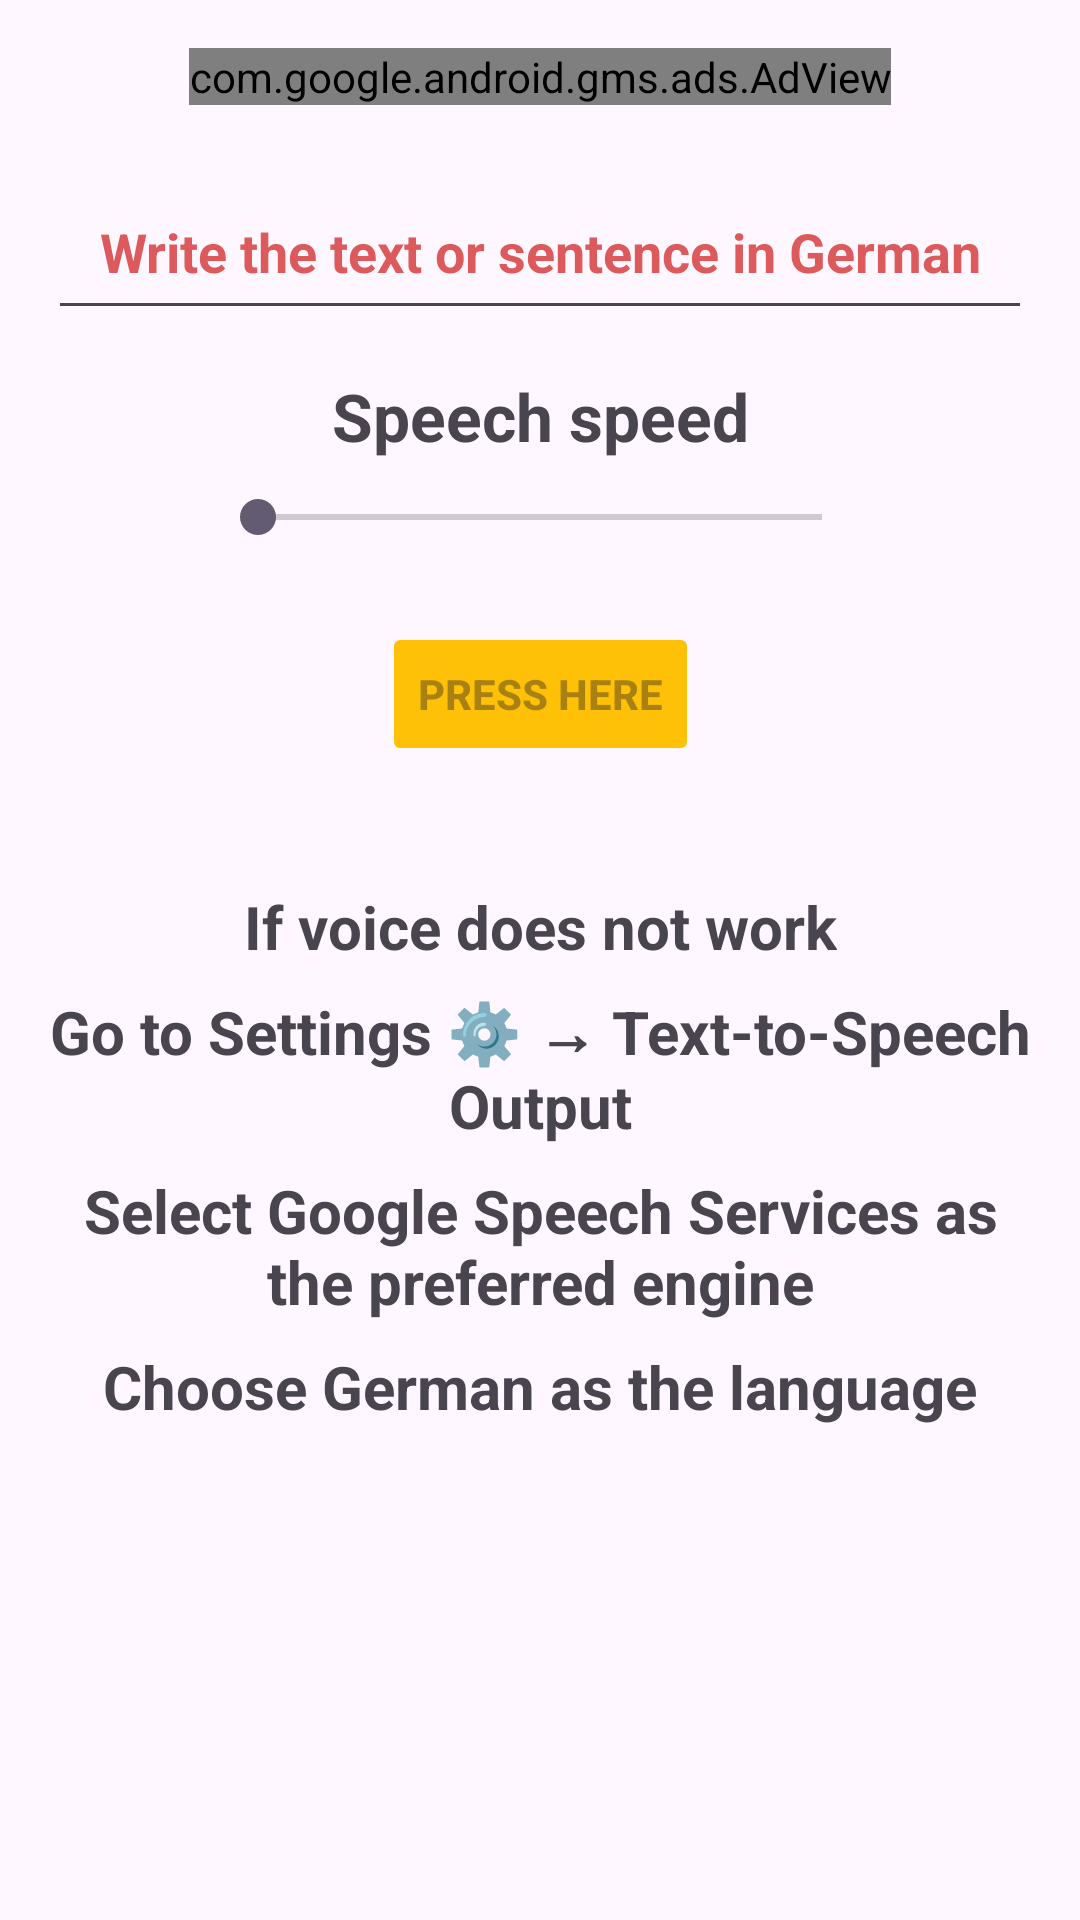

Here is an Android app screen rendered from its layout file. Give the layout XML and the strings, colors and styles it references.
<!-- AndroidManifest.xml: application theme Theme.LearnEnglish -->
<!-- res/layout/activity_text_to_speech.xml -->
<?xml version="1.0" encoding="utf-8"?>
<androidx.constraintlayout.widget.ConstraintLayout xmlns:android="http://schemas.android.com/apk/res/android"
    xmlns:app="http://schemas.android.com/apk/res-auto"
    xmlns:tools="http://schemas.android.com/tools"
    android:layout_width="match_parent"
    android:layout_height="match_parent"
    android:padding="16dp"
    android:background="?android:colorBackground"
    tools:context=".TextToSpeechActivity">

    
    <com.google.android.gms.ads.AdView
        android:id="@+id/adView"
        android:layout_width="wrap_content"
        android:layout_height="wrap_content"
        app:adSize="LARGE_BANNER"
        app:adUnitId="ca-app-pub-2017447968949849/3904040890"
        app:layout_constraintTop_toTopOf="parent"
        app:layout_constraintStart_toStartOf="parent"
        app:layout_constraintEnd_toEndOf="parent" />

    
    <EditText
        android:id="@+id/edit_text"
        android:layout_width="0dp"
        android:layout_height="55dp"
        android:hint="@string/asa"
        android:gravity="center"
        android:textColorHint="#C9D32F2F"
        android:textStyle="bold"
        android:layout_marginTop="20dp"
        app:layout_constraintTop_toBottomOf="@id/adView"
        app:layout_constraintStart_toStartOf="parent"
        app:layout_constraintEnd_toEndOf="parent" />

    
    <TextView
        android:id="@+id/textView12"
        android:layout_width="wrap_content"
        android:layout_height="wrap_content"
        android:text="@string/bbb"
        android:textSize="22sp"
        android:textStyle="bold"
        android:gravity="center"
        android:layout_marginTop="14dp"
        app:layout_constraintTop_toBottomOf="@id/edit_text"
        app:layout_constraintStart_toStartOf="parent"
        app:layout_constraintEnd_toEndOf="parent" />

    
    <SeekBar
        android:id="@+id/seek_bar_speed"
        android:layout_width="220dp"
        android:layout_height="wrap_content"
        android:layout_marginTop="10dp"
        app:layout_constraintTop_toBottomOf="@id/textView12"
        app:layout_constraintStart_toStartOf="parent"
        app:layout_constraintEnd_toEndOf="parent" />

    
    <Button
        android:id="@+id/button_speak"
        android:layout_width="wrap_content"
        android:layout_height="wrap_content"
        android:layout_marginTop="26dp"
        android:backgroundTint="#FFC107"
        android:enabled="false"
        android:text="@string/start"
        android:textStyle="bold"
        app:layout_constraintTop_toBottomOf="@id/seek_bar_speed"
        app:layout_constraintStart_toStartOf="parent"
        app:layout_constraintEnd_toEndOf="parent" />

    
    <TextView
        android:id="@+id/textView9"
        android:layout_width="wrap_content"
        android:layout_height="wrap_content"
        android:layout_marginTop="40dp"
        android:gravity="center"
        android:text="@string/tv1"
        android:textSize="20sp"
        android:textStyle="bold"
        app:layout_constraintTop_toBottomOf="@id/button_speak"
        app:layout_constraintStart_toStartOf="parent"
        app:layout_constraintEnd_toEndOf="parent" />

    <TextView
        android:id="@+id/textView10"
        android:layout_width="wrap_content"
        android:layout_height="wrap_content"
        android:layout_marginTop="8dp"
        android:text="@string/tv2"
        android:textSize="20sp"
        android:textStyle="bold"
        android:gravity="center"
        app:layout_constraintTop_toBottomOf="@id/textView9"
        app:layout_constraintStart_toStartOf="parent"
        app:layout_constraintEnd_toEndOf="parent" />

    <TextView
        android:id="@+id/textView11"
        android:layout_width="wrap_content"
        android:layout_height="wrap_content"
        android:layout_marginTop="8dp"
        android:text="@string/tv3"
        android:textSize="20sp"
        android:textStyle="bold"
        android:gravity="center"
        app:layout_constraintTop_toBottomOf="@id/textView10"
        app:layout_constraintStart_toStartOf="parent"
        app:layout_constraintEnd_toEndOf="parent" />

    <TextView
        android:id="@+id/textView13"
        android:layout_width="wrap_content"
        android:layout_height="wrap_content"
        android:layout_marginTop="8dp"
        android:text="@string/tv4"
        android:textSize="20sp"
        android:textStyle="bold"
        android:gravity="center"
        app:layout_constraintTop_toBottomOf="@id/textView11"
        app:layout_constraintStart_toStartOf="parent"
        app:layout_constraintEnd_toEndOf="parent" />

</androidx.constraintlayout.widget.ConstraintLayout>
<!-- resources referenced by this layout -->
<resources>
  <string name="asa">Write the text or sentence in German</string>
  <string name="bbb">Speech speed</string>
  <string name="start">Press here</string>
  <string name="tv1">If voice does not work</string>
  <string name="tv2">Go to Settings ⚙️ → Text-to-Speech Output</string>
  <string name="tv3">Select Google Speech Services as the preferred engine</string>
  <string name="tv4">Choose German as the language</string>
  <style name="Theme.LearnEnglish" parent="Base.Theme.LearnEnglish" />
  <style name="Base.Theme.LearnEnglish" parent="Theme.Material3.DayNight.NoActionBar">
  
  
                  
                  <item name="android:windowBackground">@color/background_color</item>
  
  
  
                  
                  <item name="android:statusBarColor">#DB2727</item>
  
                  
                  <item name="android:windowLightStatusBar">true</item>
  
                  
                  <item name="colorButtonNormal">@color/button_sample</item>
  
                  
                  <item name="android:fitsSystemWindows">true</item>
  
                  
                  <item name="colorOnPrimary">@android:color/white</item>
              </style>
  <color name="background_color">#FFFFFF</color>
  <color name="button_sample">#FDE400</color>
</resources>
